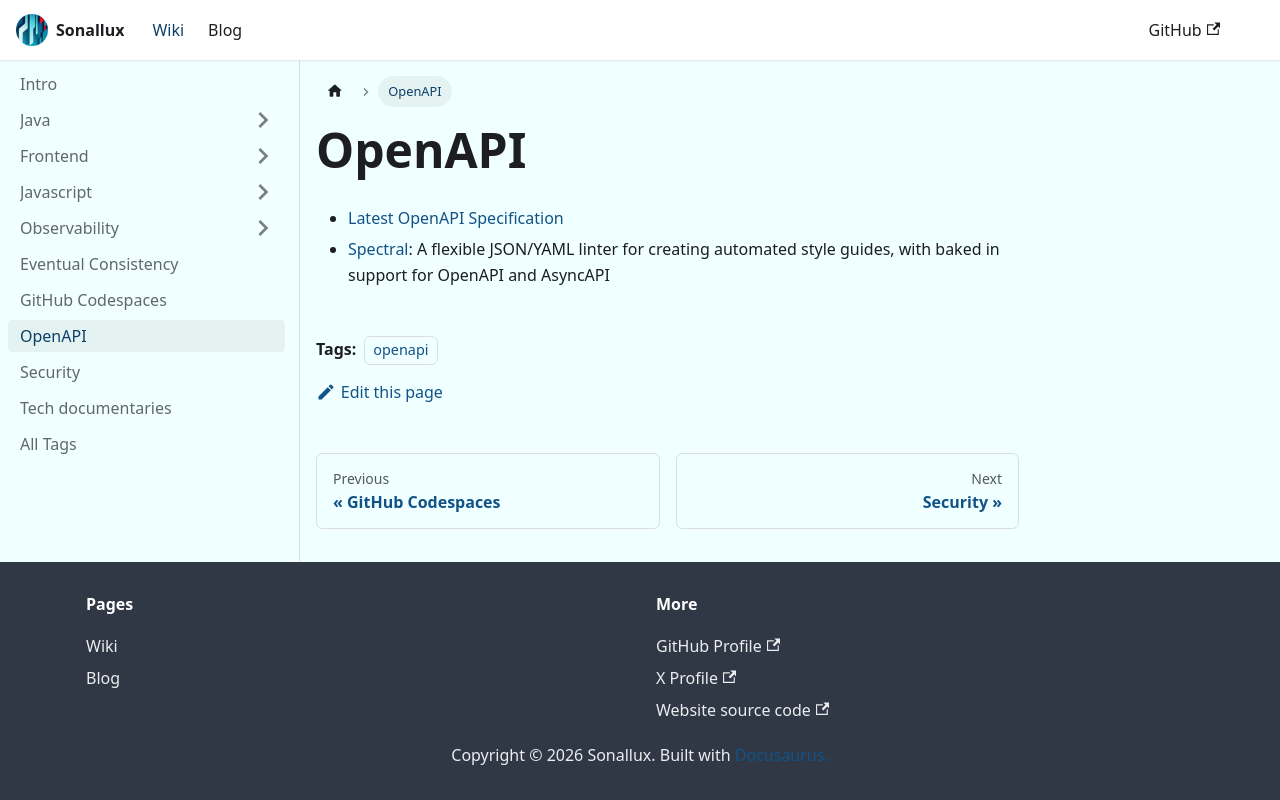

repository: sonallux/sonallux.github.io · page: docs/openapi/index.html · generator: docusaurus

---
tags: [openapi]
---

# OpenAPI

- [Latest OpenAPI Specification](https://spec.openapis.org/oas/latest.html)
- [Spectral](https://github.com/stoplightio/spectral): A flexible JSON/YAML linter for creating automated style guides, with baked in support for OpenAPI and AsyncAPI
